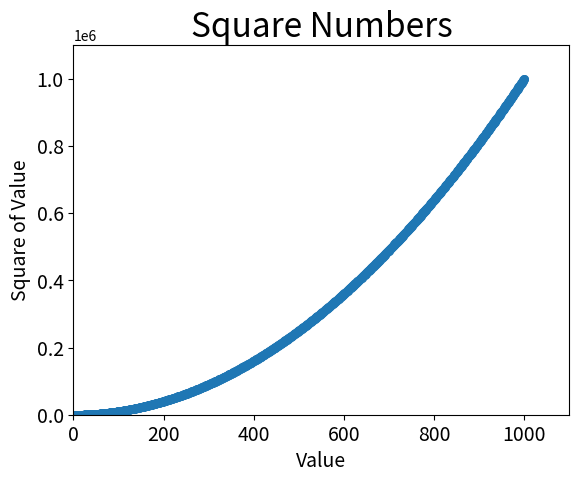

The matplotlib source for this figure:
import matplotlib.pyplot as plt

#x_values = [1, 2, 3, 4, 5]
#y_values = [1, 4, 9, 16, 25]
x_values = list(range(1, 1001))
y_values = [ x**2 for x in x_values ]
plt.scatter(x_values, y_values, s=30)

plt.title('Square Numbers', fontsize=24)
plt.xlabel('Value', fontsize=14)
plt.ylabel('Square of Value', fontsize=14)

plt.tick_params(axis='both', which='major', labelsize=14)

plt.axis([0, 1100, 0, 1100000])

plt.show()
